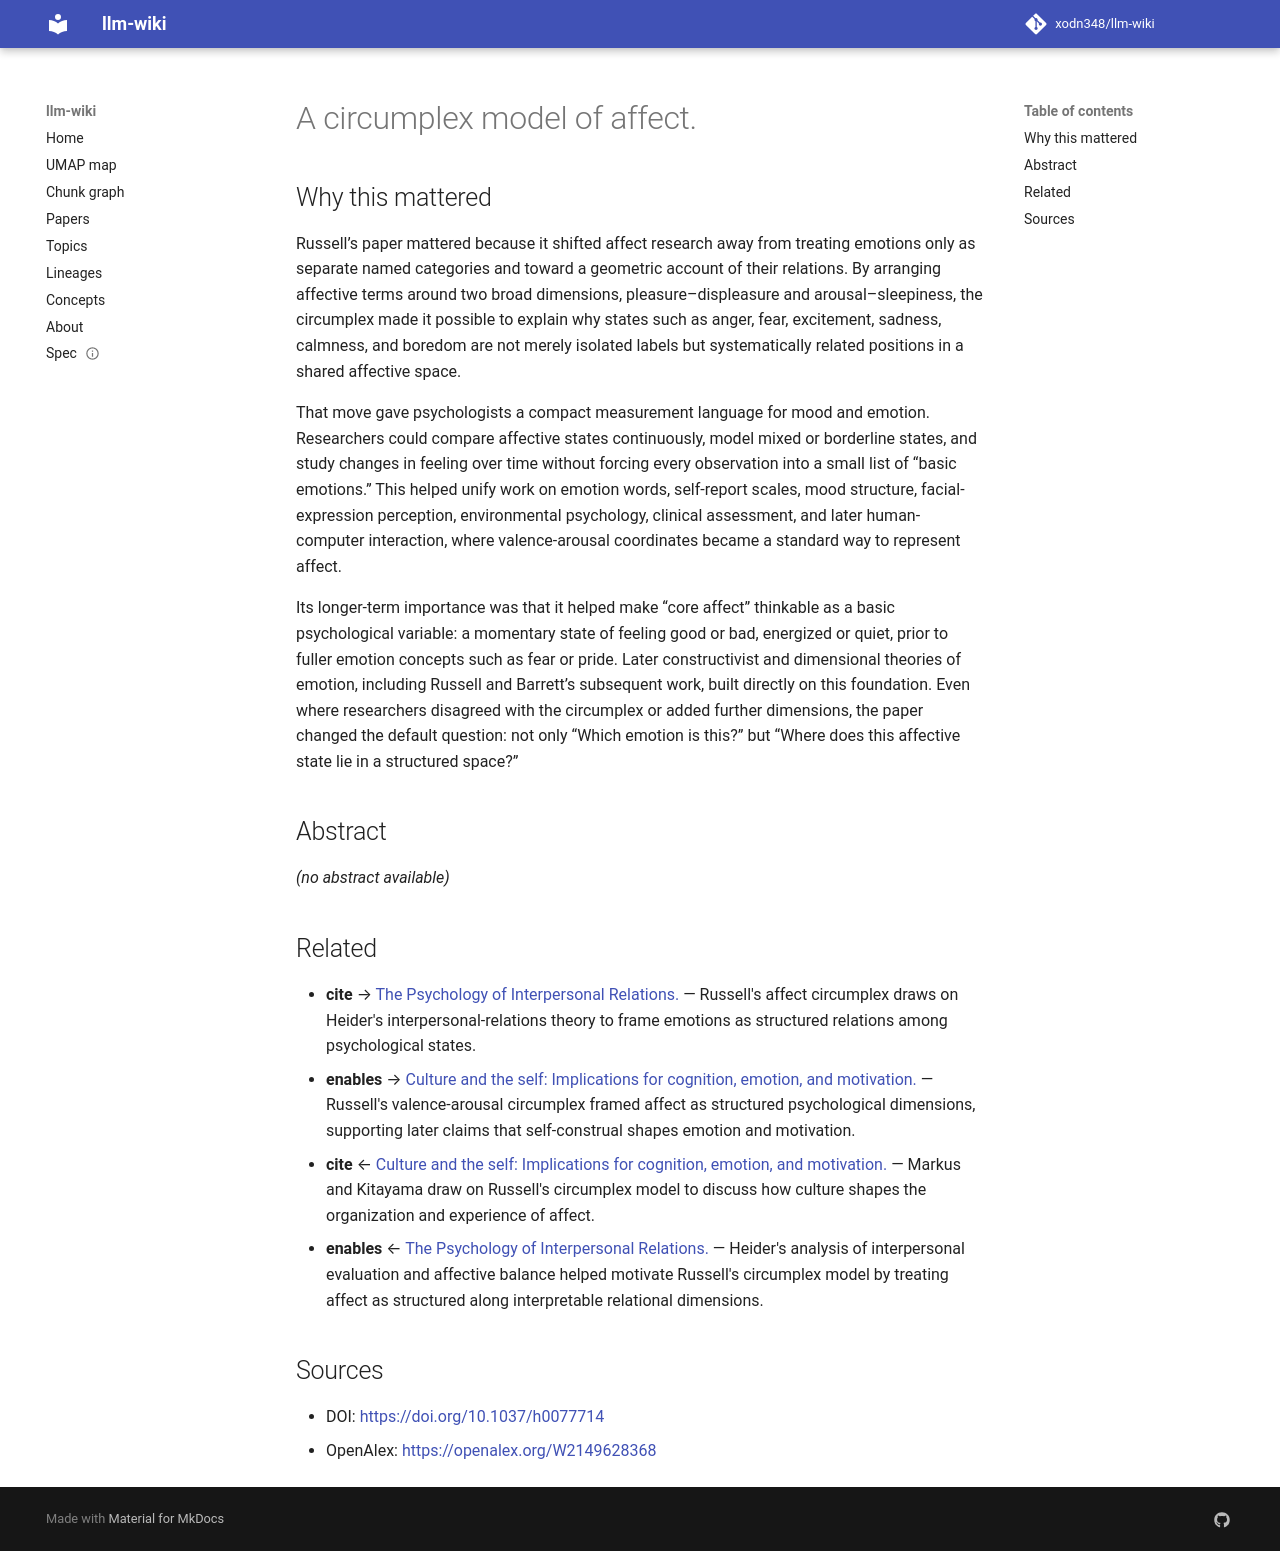

repository: xodn348/llm-wiki · page: paper/10_1037_h0077714/index.html · generator: mkdocs

---
title: A circumplex model of affect.
doi: 10.1037/h0077714
openalex_id: https://openalex.org/W2149628368
year: 1980
venue: Journal of Personality and Social Psychology
authors: James A. Russell
citations: 15784
fleming_tier: true
concepts:
- Psychology
- Affect (linguistics)
- Social psychology
- Communication
---

# A circumplex model of affect.

## Why this mattered

Russell’s paper mattered because it shifted affect research away from treating emotions only as separate named categories and toward a geometric account of their relations. By arranging affective terms around two broad dimensions, pleasure–displeasure and arousal–sleepiness, the circumplex made it possible to explain why states such as anger, fear, excitement, sadness, calmness, and boredom are not merely isolated labels but systematically related positions in a shared affective space.

That move gave psychologists a compact measurement language for mood and emotion. Researchers could compare affective states continuously, model mixed or borderline states, and study changes in feeling over time without forcing every observation into a small list of “basic emotions.” This helped unify work on emotion words, self-report scales, mood structure, facial-expression perception, environmental psychology, clinical assessment, and later human-computer interaction, where valence-arousal coordinates became a standard way to represent affect.

Its longer-term importance was that it helped make “core affect” thinkable as a basic psychological variable: a momentary state of feeling good or bad, energized or quiet, prior to fuller emotion concepts such as fear or pride. Later constructivist and dimensional theories of emotion, including Russell and Barrett’s subsequent work, built directly on this foundation. Even where researchers disagreed with the circumplex or added further dimensions, the paper changed the default question: not only “Which emotion is this?” but “Where does this affective state lie in a structured space?”

## Abstract

_(no abstract available)_


## Related

- **cite** → [The Psychology of Interpersonal Relations.](10_2307_2089062.md) — Russell's affect circumplex draws on Heider's interpersonal-relations theory to frame emotions as structured relations among psychological states.
- **enables** → [Culture and the self: Implications for cognition, emotion, and motivation.](10_1037_0033_295x_98_2_224.md) — Russell's valence-arousal circumplex framed affect as structured psychological dimensions, supporting later claims that self-construal shapes emotion and motivation.
- **cite** ← [Culture and the self: Implications for cognition, emotion, and motivation.](10_1037_0033_295x_98_2_224.md) — Markus and Kitayama draw on Russell's circumplex model to discuss how culture shapes the organization and experience of affect.
- **enables** ← [The Psychology of Interpersonal Relations.](10_2307_2089062.md) — Heider's analysis of interpersonal evaluation and affective balance helped motivate Russell's circumplex model by treating affect as structured along interpretable relational dimensions.


## Sources

- DOI: [https://doi.org/10.1037/h0077714](https://doi.org/10.1037/h0077714)
- OpenAlex: [https://openalex.org/W2149628368](https://openalex.org/W2149628368)
